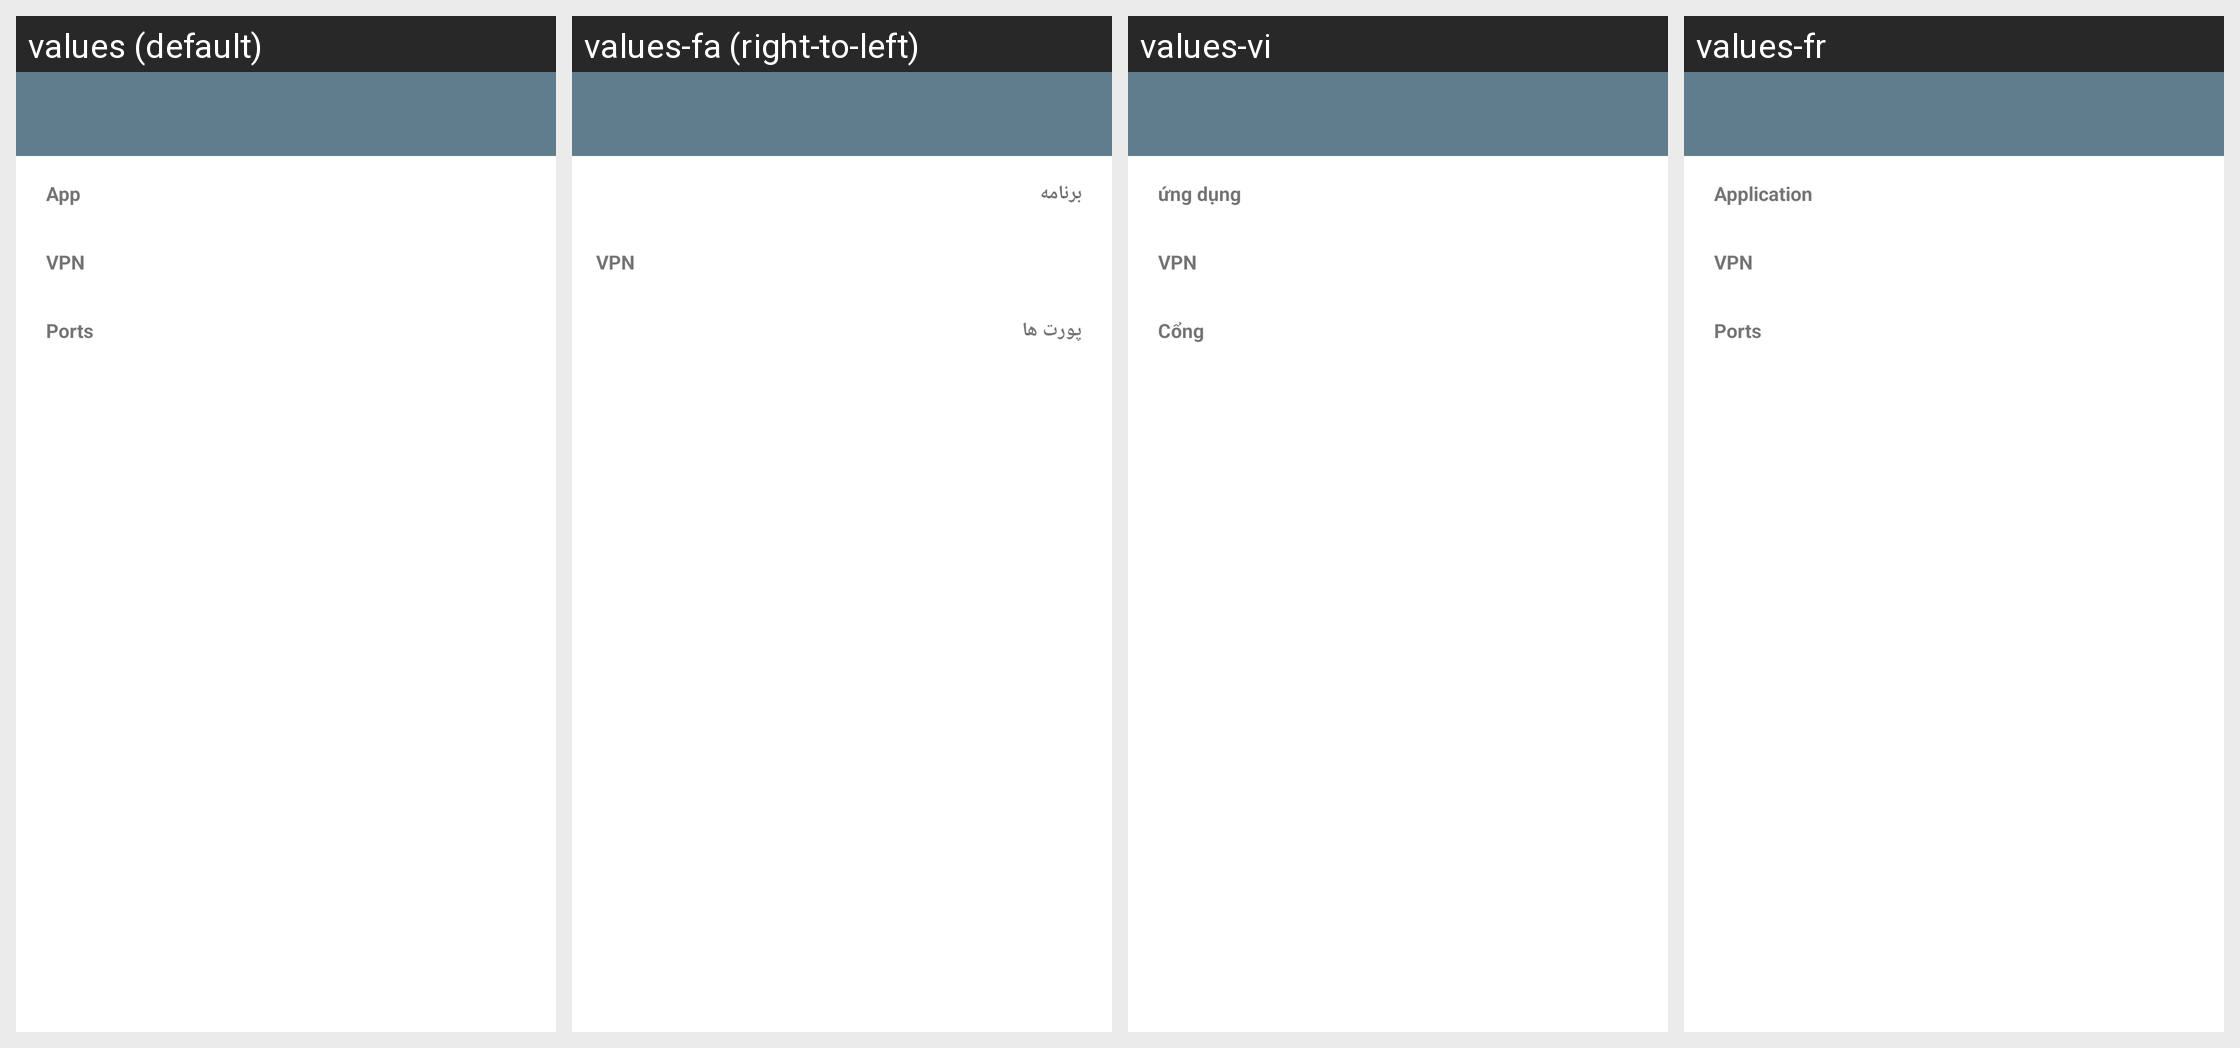

This grid shows one Android layout under several languages. Give, for every string resource on the screen, its name, the default text and each shown locale's text.
Android screen res/layout/activity_settings.xml rendered under 4 locales, left to right: values (default), values-fa (right-to-left), values-vi, values-fr. Device: Nexus 5 (rendered at 1080×1920; each locale shown at half size, 540×960, under a caption strip naming it); theme AppTheme.
Other locales in the repository, not shown: values-am, values-ar, values-de, values-es, values-in, values-ms, values-pt-rBR, values-ru, values-tg, values-tr, values-uz.
Strings drawn on this screen, with the default value and each locale's value (text and hints the layout hard-codes, and strings that could not be matched under every locale, appear in the picture but are not listed):

settings_app_section
  values: App
  values-fa: برنامه
  values-vi: ứng dụng
  values-fr: Application

settings_tunnel_section
  values: VPN
  values-fa: VPN
  values-vi: VPN
  values-fr: VPN

settings_ports_section
  values: Ports
  values-fa: پورت ها
  values-vi: Cổng
  values-fr: Ports
